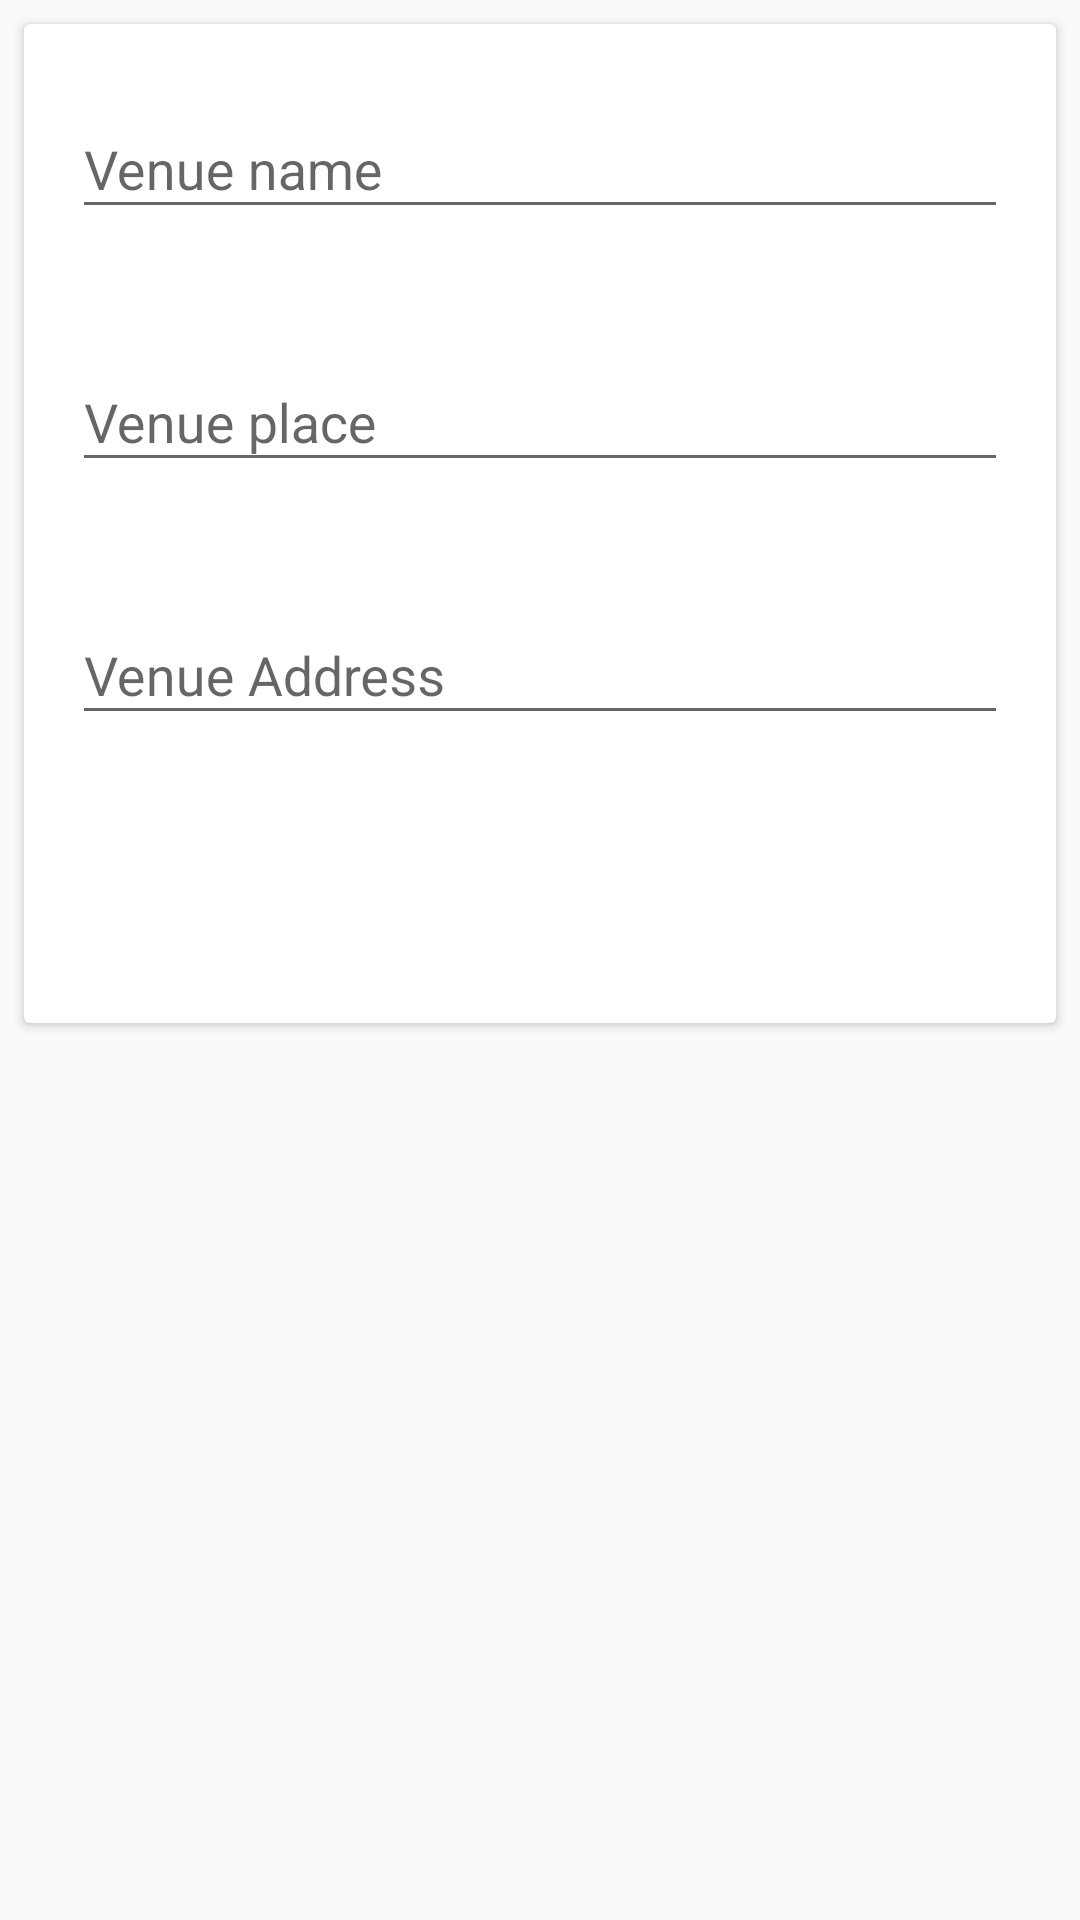

The Android layout XML behind this screen, and the referenced resources:
<!-- AndroidManifest.xml: application theme AppTheme -->
<!-- res/layout/fragment_create_event_venue.xml -->
<?xml version="1.0" encoding="utf-8"?>
<RelativeLayout xmlns:android="http://schemas.android.com/apk/res/android"
    android:layout_width="match_parent"
    android:layout_height="match_parent">

    <android.support.v7.widget.CardView
        android:layout_width="match_parent"
        android:layout_height="wrap_content"
        android:layout_margin="8dp">

        <RelativeLayout
            android:layout_width="match_parent"
            android:layout_height="wrap_content">

            <android.support.design.widget.TextInputLayout
                android:id="@+id/edt_venuename_layout"
                android:layout_width="match_parent"
                android:layout_height="wrap_content"
                android:layout_margin="16dp">

                <android.support.design.widget.TextInputEditText
                    android:id="@+id/edt_venuename"
                    android:layout_width="match_parent"
                    android:layout_height="wrap_content"
                    android:hint="Venue name" />
            </android.support.design.widget.TextInputLayout>

            <android.support.design.widget.TextInputLayout
                android:layout_below="@id/edt_venuename_layout"
                android:id="@+id/edt_venueplace_layout"
                android:layout_width="match_parent"
                android:layout_height="wrap_content"
                android:layout_margin="16dp">

                <android.support.design.widget.TextInputEditText
                    android:id="@+id/edt_venueplace"
                    android:layout_width="match_parent"
                    android:layout_height="wrap_content"
                    android:hint="Venue place" />
            </android.support.design.widget.TextInputLayout>

            <android.support.design.widget.TextInputLayout
                android:layout_below="@id/edt_venueplace_layout"
                android:id="@+id/edt_venueaddress_layout"
                android:layout_width="match_parent"
                android:layout_height="wrap_content"
                android:layout_margin="16dp">

                <android.support.design.widget.TextInputEditText
                    android:id="@+id/edt_venueaddress"
                    android:layout_width="match_parent"
                    android:layout_height="wrap_content"
                    android:hint="Venue Address" />
            </android.support.design.widget.TextInputLayout>

            <Button
                android:id="@+id/btn_submit_venue"
                android:layout_width="wrap_content"
                android:layout_height="wrap_content"
                android:layout_below="@id/edt_venueaddress_layout"
                android:layout_centerHorizontal="true"
                android:layout_marginTop="16dp"
                android:layout_marginBottom="16dp"
                android:background="@drawable/custom_next_button_background"
                android:text="Submit"
                android:textAllCaps="false"
                android:textColor="@color/white" />
        </RelativeLayout>
    </android.support.v7.widget.CardView>

</RelativeLayout>
<!-- resources referenced by this layout -->
<resources>
  <color name="white">#ffffff</color>
  <style name="AppTheme" parent="Theme.AppCompat.Light.DarkActionBar">
          
          <item name="colorPrimary">@color/colorPrimary</item>
          <item name="colorPrimaryDark">@color/colorPrimaryDark</item>
          <item name="colorAccent">@color/colorAccent</item>
          <item name="windowActionBar">false</item>
          <item name="windowNoTitle">true</item>
      </style>
  <color name="colorPrimary">#F46036</color>
  <color name="colorPrimaryDark">#FC4A2A</color>
  <color name="colorAccent">#F46036</color>
</resources>
